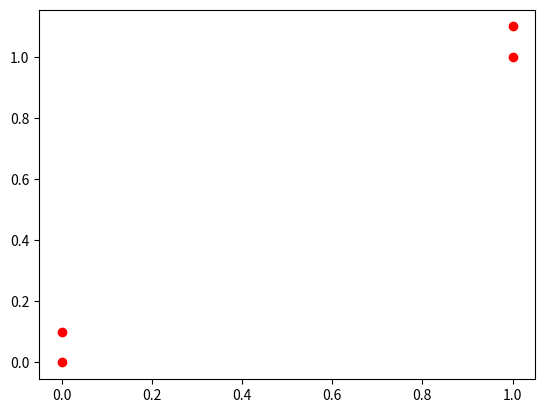

Reproduce this figure in Python.

"""
KNN算法详细代码实现（自己实现KNN流程）
"""

"""
「1」导入部分

导入必要的包，如果是在Jupyter中，需要执行下边代码以保证绘图

%matplotlib inline
"""

import numpy as np
import pandas as pd
import matplotlib as mpl
import matplotlib.pyplot as plt

"""
「2」函数定义部分
"""


# 函数1：定义创建数据集的函数
def createDataSet():
    group = np.array([[1.0, 1.1],[1.0, 1.0],[0,0],[0,0.1]])
    labels = ['A', 'A', 'B', 'B']
    return group, labels


# 函数2：基础版
#       手动构造KNN分类器，分类器1
#       调用如：classify0([0,0], group, labels, 3)
def classify0(inX,dataSet,labels,k):
    """
    :param inX:         为预测的数据集，该数据集需要进行类别划分
    :param dataSet:     训练数据集，是个二维数组，组成内部每个一位数组都是不包含标签的记录
    :param labels:      训练数据集的标签
    :param k:           选取最近邻作为判别标准的个数
    :return:
    """
    '''
    Modify：全局定义 sortedClassCount，防止警告发生（否则会有相关警告）
    '''
    global sortedClassCount

    '''
    使用shape方法返回数组维度组成的元组，该元组的第一个索引为高纬度数组组成第一维度的数组个数，当作用于二维标识数据集的数组时返回结构
    可理解为记录数
    '''
    dataSetSize = dataSet.shape[0]

    '''
    利用np.tile方法将输入测试数据张成一个行数和训练集行数相同、列数为1 * 测试数据列数的二维数组（矩阵），用于和输入数据计算距离使用，
    其中tile函数的用法参考
    
    fabric/segment/numpy/np.tile.py
    
    最后张成的 4 * 2 的数组就能够和输入数组集进行减法运算了，当然，由于np.array的广播功能，也可以直接运算
    '''
    diffMat = np.tile(inX, (dataSetSize, 1)) - dataSet

    '''
    利用广播功能，计算每个分量的平方
    '''
    sqDiffMat = diffMat ** 2

    '''
    再计算每个分量的和，即训练样本到每个点各分量的平方和，其中axis标识二维数组按每个内嵌数组求和，或剧本按行求和，返回结果为一个
    一维数组
    '''
    sqDisttances = sqDiffMat.sum(axis=1)

    '''
    利用广播对数组中的每个元素进行开平方运算，所得结果即为intX和各训练数据集中其他点的距离
    '''
    distances = sqDisttances ** 0.5

    '''
    对距离计算结果进行排序，返回结果为数组升序排序后的各分量索引值，即原数组秩排序的结果，此处计算距离的远近排名，实际是为了后续
    选取K个最近邻的点。若要直接对原数组进行重排序，则可直接使用sort方法
    '''
    sortedDistIndicies=distances.argsort()

    '''
    定义空字典，这是在使用 python 基础数据格式进行算法设计时对元素个数进行计数最常用的手段
    
    使用字典进行计数时，把需要计数的对象设置成Key，计数对象累积计数值为Value，配合循环进行计数
    '''
    classCount={}

    '''
    循环计数
    由于只选取最临近的k个元素，因此只需要提取排序后的前k个分量（排序越靠前，则和预测数值越接近），首先将循环范围设置成0到2，使用
    range函数设置循环范围（测试数据集中是3）
    '''
    for i in range(k):

        '''
        当i取值遍历0到2中的每个元素时，选取labels标签列经秩排序结果对应的第i个元素，即距离由近到远的最近的第i个记录对应的标签
        '''
        voteIlabel=labels[sortedDistIndicies[i]]

        '''
        标签被选取一次，即增加一个计数值
        '''
        classCount[voteIlabel]=classCount.get(voteIlabel,0)+1

        '''
        最后，对保存了对应元素出现次数的字典进行排序，排序之前需要使用items()方法将字典转换为可遍历的由key-value元组组成的数组
        '''
        sortedClassCount = sorted(classCount.items(), key=lambda x:x[1],reverse=True)

    '''
    最终返回字典根据key排序结果的第一个分量，即最近邻元素所属类别的最多数类别
    此处注意，dict_items对象本身不能进行索引，要利用可便利性转换为list，此时的list为原字典key-value组成的元组所组成的list
    '''
    return sortedClassCount[0][0]


# 函数3：优化版
#       使用高级数据结构优化算法
#       引入 NumPy 和 Pandas，更快的执行效率、简化的IO、设计过程中更简洁
#       可加快分析流程
def classify0_1(train,test,k):
    n = train.shape[1] - 1
    m = test.shape[0]
    result = []
    for i in range(m):
        dist = list(((train.iloc[:, :n] - test.iloc[i, :n]) ** 2).sum(1))
        dist_l = pd.DataFrame({'dist': dist, 'labels': (train.iloc[:, n])})
        dr = dist_l.sort_values(by = 'dist')[: k]
        re = dr.loc[:, 'labels'].value_counts()
        result.append(re.index[0])
    result = pd.Series(result)
    test['predict'] = result
    return test
"""
「3」代码执行主流程
"""

group, labels = createDataSet()
plt.plot(group[:,0], group[:,1], 'ro')
# 此处可显示图片
plt.show()
